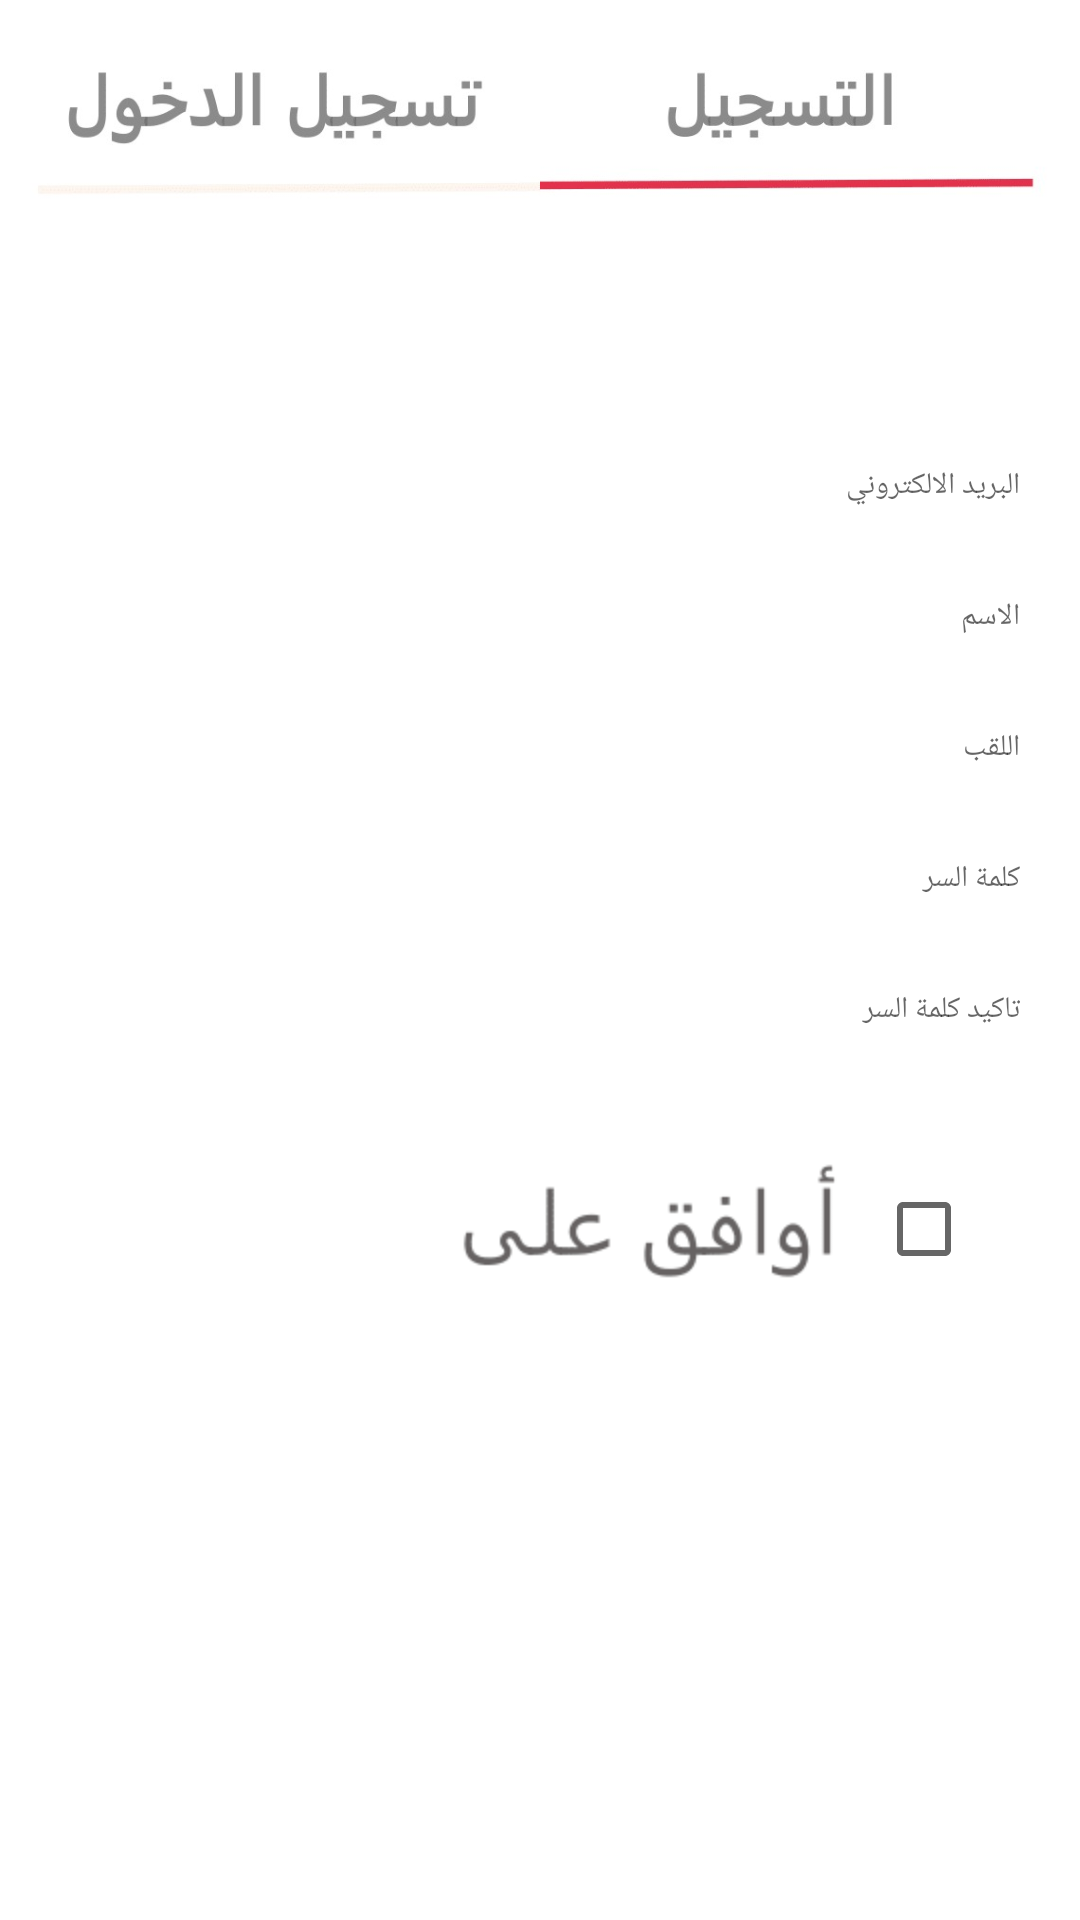

Android layout source for this screen:
<!-- AndroidManifest.xml: application theme AppTheme -->
<!-- res/layout/register_fragment.xml -->
<?xml version="1.0" encoding="utf-8"?>
<LinearLayout xmlns:android="http://schemas.android.com/apk/res/android"
    xmlns:tools="http://schemas.android.com/tools"
    android:layout_width="match_parent"
    android:layout_height="match_parent"
    android:orientation="vertical"
    android:background="#ffffff"
    tools:context="solutus.coronawatch.ui.loginActivity.login.RegisterFragment">

    <LinearLayout
        android:layout_width="match_parent"
        android:layout_height="70dp">

        <ImageView
            android:id="@+id/login"
            android:layout_width="0dp"
            android:layout_height="match_parent"
            android:layout_weight="0.5"
            android:padding="0dp"
            android:scaleType="centerCrop"
            android:src="@drawable/left_log_out" />

        <ImageView
            android:layout_width="0dp"
            android:layout_height="match_parent"
            android:layout_weight="0.5"
            android:scaleType="centerCrop"
            android:src="@drawable/right_log_out" />
    </LinearLayout>

    <RelativeLayout
        android:layout_marginTop="15dp"
        android:layout_width="match_parent"
        android:layout_height="wrap_content">

        <TextView
            android:id="@+id/error"
            android:layout_width="match_parent"
            android:layout_height="wrap_content"
            android:layout_alignParentEnd="true"
            android:layout_marginEnd="25dp"
            android:text="لا توجد أنترنت"
            android:textColor="@color/colorPrimary"
            android:textSize="21dp"
            android:visibility="gone" />

    </RelativeLayout>

    <EditText
        android:id="@+id/email"
        style="@style/ProfileStyle"
        android:layout_width="match_parent"
        android:layout_height="wrap_content"
        android:layout_gravity="center"
        android:layout_marginStart="20dp"
        android:layout_marginTop="60dp"
        android:layout_marginEnd="20dp"
        android:background="@drawable/rectangle_background"
        android:ems="10"
        android:hint="@string/email"
        android:inputType="textShortMessage"
        android:paddingTop="10dp" />

    <EditText
        android:id="@+id/first_name"
        style="@style/ProfileStyle"
        android:layout_width="match_parent"
        android:layout_height="wrap_content"
        android:layout_gravity="center"
        android:layout_marginStart="20dp"
        android:layout_marginTop="20dp"
        android:layout_marginEnd="20dp"
        android:background="@drawable/rectangle_background"
        android:ems="10"
        android:hint="@string/name_view"
        android:inputType="textPersonName"
        android:paddingTop="10dp" />

    <EditText
        android:id="@+id/second_name"
        style="@style/ProfileStyle"
        android:layout_width="match_parent"
        android:layout_height="wrap_content"
        android:layout_gravity="center"
        android:layout_marginStart="20dp"
        android:layout_marginTop="20dp"
        android:layout_marginEnd="20dp"
        android:background="@drawable/rectangle_background"
        android:ems="10"
        android:hint="@string/second_name"
        android:inputType="textPersonName"
        android:paddingTop="10dp" />

    <EditText
        android:id="@+id/password"
        style="@style/ProfileStyle"
        android:layout_width="match_parent"
        android:layout_height="wrap_content"
        android:layout_gravity="center"
        android:layout_marginStart="20dp"
        android:layout_marginTop="20dp"
        android:layout_marginEnd="20dp"
        android:background="@drawable/rectangle_background"
        android:ems="10"
        android:hint="@string/password"
        android:inputType="textPassword"
        android:paddingTop="10dp" />

    <EditText
        android:id="@+id/confirm_password"
        style="@style/ProfileStyle"
        android:layout_width="match_parent"
        android:layout_height="wrap_content"
        android:layout_gravity="center"
        android:layout_marginStart="20dp"
        android:layout_marginTop="20dp"
        android:layout_marginEnd="20dp"
        android:background="@drawable/rectangle_background"
        android:ems="10"
        android:hint="@string/confirm_password"
        android:inputType="textPassword"
        android:paddingTop="10dp" />

    <LinearLayout
        android:layout_width="wrap_content"
        android:layout_height="wrap_content"
        android:orientation="horizontal"
        android:layout_gravity="end"
        android:layout_marginEnd="20dp"
        android:layout_marginTop="25dp">

        <ImageView
            android:layout_width="wrap_content"
            android:layout_height="wrap_content"
            android:layout_marginStart="10dp"
            android:scaleType="centerCrop"
            android:src="@mipmap/image_agree" />
        <CheckBox
            android:id="@+id/agree"
            android:layout_width="wrap_content"
            android:layout_height="match_parent"/>

    </LinearLayout>

    <ImageView
        android:id="@+id/register"
        android:layout_width="match_parent"
        android:layout_height="40dp"
        android:layout_gravity="center"
        android:layout_marginStart="20dp"
        android:layout_marginTop="30dp"
        android:layout_marginEnd="20dp"
        android:scaleType="centerCrop"
        android:src="@mipmap/ic_register"/>


</LinearLayout>
<!-- resources referenced by this layout -->
<resources>
  <color name="colorPrimary">#E4324D</color>
  <!-- drawable left_log_out: jpg bitmap (drawable, 8921 bytes) -->
  <!-- drawable right_log_out: jpg bitmap (drawable, 8471 bytes) -->
  <!-- mipmap image_agree: png bitmap (mipmap-hdpi, 4301 bytes) -->
  <string name="confirm_password">تاكيد كلمة السر</string>
  <string name="email">البريد الالكتروني</string>
  <string name="name_view">الاسم</string>
  <string name="password">كلمة السر</string>
  <string name="second_name">اللقب</string>
  <style name="ProfileStyle">
          <item name="android:textAlignment">viewEnd</item>
          <item name="android:paddingTop">@dimen/small_padding</item>
          <item name="android:textColor">@color/layoutTextColor</item>
          <item name="android:textSize">@dimen/layout_size</item>
      </style>
  <style name="AppTheme" parent="Theme.MaterialComponents.Light.DarkActionBar">
          
          <item name="colorPrimary">@color/colorPrimary</item>
          <item name="colorPrimaryDark">@color/colorPrimaryDark</item>
          <item name="colorAccent">@color/colorAccent</item>
  
          
          <item name="windowActionBar">false</item>
          <item name="windowNoTitle">true</item>
  
      </style>
  <dimen name="small_padding">2dp</dimen>
  <dimen name="layout_size">10sp</dimen>
  <color name="colorPrimaryDark">#706F6F</color>
  <color name="colorAccent">#D81B60</color>
</resources>
